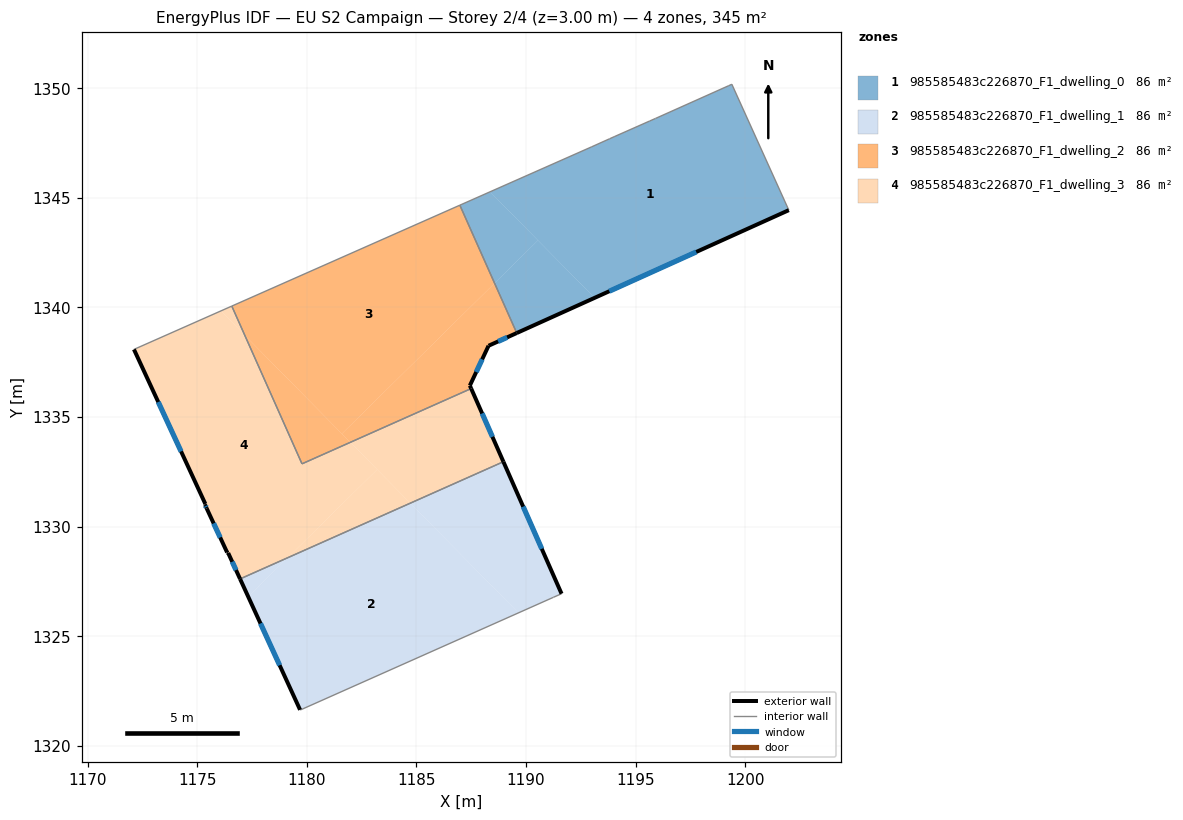
=== STOREY PLAN SPEC (per zone: floor XY polygon, exterior-wall plan segments, windows/doors) ===
zone 1: 985585483c226870_F1_dwelling_0  (86.2 m²)
  floor: (1199.39, 1350.18) (1201.99, 1344.44) (1193.13, 1340.44) (1188.36, 1345.28) (1192.98, 1347.32) (1193.82, 1347.70) (1194.03, 1347.79) (1195.64, 1348.51) (1195.91, 1348.62) (1199.23, 1350.11)
  floor: (1190.55, 1343.06) (1193.13, 1340.44) (1189.58, 1338.84) (1188.57, 1341.11)
  floor: (1188.36, 1345.28) (1190.55, 1343.06) (1188.57, 1341.11) (1186.98, 1344.67)
  exterior wall: (1189.58, 1338.83) – (1201.99, 1344.44)  [13.6 m]
    window: (1193.80, 1340.74) – (1197.77, 1342.53)  [4.2 m²]
  interior walls: 9
zone 2: 985585483c226870_F1_dwelling_1  (86.2 m²)
  floor: (1188.97, 1332.96) (1191.62, 1326.94) (1191.25, 1326.78) (1189.66, 1326.07) (1184.72, 1331.07)
  floor: (1184.72, 1331.07) (1189.66, 1326.07) (1179.73, 1321.65) (1179.69, 1321.64) (1177.33, 1326.81) (1179.13, 1328.58)
  floor: (1179.13, 1328.58) (1177.33, 1326.81) (1176.96, 1327.62)
  exterior wall: (1191.62, 1326.94) – (1188.97, 1332.96)  [6.6 m]
    window: (1190.72, 1328.99) – (1189.87, 1330.91)  [2.0 m²]
  exterior wall: (1176.96, 1327.62) – (1179.69, 1321.64)  [6.6 m]
    window: (1177.89, 1325.58) – (1178.76, 1323.68)  [2.0 m²]
  interior walls: 4
zone 3: 985585483c226870_F1_dwelling_2  (86.2 m²)
  floor: (1186.98, 1344.67) (1188.57, 1341.11) (1181.60, 1334.24) (1177.17, 1338.74) (1176.58, 1340.06)
  floor: (1188.57, 1341.11) (1189.58, 1338.84) (1188.29, 1338.25) (1187.44, 1336.44) (1187.50, 1336.30) (1181.99, 1333.85) (1181.60, 1334.24)
  floor: (1177.17, 1338.74) (1181.99, 1333.85) (1179.78, 1332.87)
  exterior wall: (1188.29, 1338.25) – (1189.58, 1338.83)  [1.4 m]
    window: (1188.73, 1338.45) – (1189.14, 1338.64)  [0.4 m²]
  exterior wall: (1187.44, 1336.44) – (1188.29, 1338.25)  [2.0 m]
    window: (1187.73, 1337.06) – (1188.00, 1337.64)  [0.6 m²]
  exterior wall: (1187.50, 1336.30) – (1187.44, 1336.44)  [0.1 m]
  interior walls: 4
zone 4: 985585483c226870_F1_dwelling_3  (86.2 m²)
  floor: (1183.21, 1332.61) (1184.72, 1331.07) (1179.13, 1328.58)
  floor: (1181.99, 1333.85) (1183.21, 1332.61) (1179.13, 1328.58) (1176.96, 1327.62) (1176.41, 1328.80) (1176.37, 1328.82) (1175.43, 1330.83) (1175.36, 1331.00) (1175.37, 1331.03) (1172.11, 1338.09) (1176.08, 1339.84) (1177.17, 1338.74) (1179.78, 1332.87)
  floor: (1176.58, 1340.06) (1177.17, 1338.74) (1176.08, 1339.84)
  floor: (1187.50, 1336.30) (1188.97, 1332.96) (1184.72, 1331.07) (1181.99, 1333.85)
  exterior wall: (1175.43, 1330.83) – (1176.37, 1328.82)  [2.2 m]
    window: (1175.75, 1330.15) – (1176.05, 1329.51)  [0.7 m²]
  exterior wall: (1175.36, 1331.00) – (1175.43, 1330.83)  [0.2 m]
    window: (1175.38, 1330.94) – (1175.41, 1330.89)  [0.1 m²]
  exterior wall: (1175.37, 1331.03) – (1175.36, 1331.00)  [0.0 m]
  exterior wall: (1172.11, 1338.09) – (1175.37, 1331.03)  [7.8 m]
    window: (1173.22, 1335.69) – (1174.27, 1333.43)  [2.4 m²]
  exterior wall: (1188.97, 1332.96) – (1187.50, 1336.30)  [3.6 m]
    window: (1188.47, 1334.10) – (1188.00, 1335.17)  [1.1 m²]
  exterior wall: (1176.41, 1328.80) – (1176.96, 1327.62)  [1.3 m]
    window: (1176.60, 1328.40) – (1176.77, 1328.02)  [0.4 m²]
  exterior wall: (1176.37, 1328.82) – (1176.41, 1328.80)  [0.1 m]
  interior walls: 4

=== DERIVED (storey summary) ===
Building: EU S2 Campaign
Storey: 2 of 4  (floor level z = 3.00 m)
Storey gross floor area: 344.8 m²
Zones on this storey: 4
  - 985585483c226870_F1_dwelling_0: floor 86.2 m²; exterior wall 13.6 m (40.9 m²); 1 window(s) 4.2 m²; WWR 10.2%
  - 985585483c226870_F1_dwelling_1: floor 86.2 m²; exterior wall 13.1 m (39.4 m²); 2 window(s) 4.0 m²; WWR 10.2%
  - 985585483c226870_F1_dwelling_2: floor 86.2 m²; exterior wall 3.6 m (10.7 m²); 2 window(s) 1.0 m²; WWR 9.8%
  - 985585483c226870_F1_dwelling_3: floor 86.2 m²; exterior wall 15.2 m (45.6 m²); 5 window(s) 4.6 m²; WWR 10.1%
Zone adjacency (shared interzone walls):
  - 985585483c226870_F1_dwelling_0 ↔ 985585483c226870_F1_dwelling_2
  - 985585483c226870_F1_dwelling_1 ↔ 985585483c226870_F1_dwelling_3
  - 985585483c226870_F1_dwelling_2 ↔ 985585483c226870_F1_dwelling_3